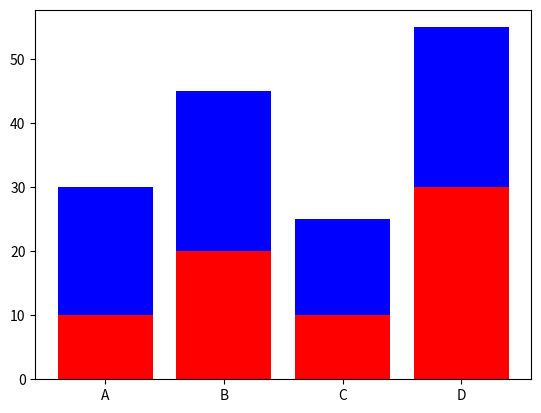

This chart was generated by the following Python code:
from  matplotlib import  pyplot as plt
x = ['A', 'B', 'C', 'D']

y1 = [10, 20, 10, 30]

y2 = [20, 25, 15, 25]
plt.bar(x, y1, color='r')
plt.bar(x, y2, bottom=y1, color='b')
plt.show()